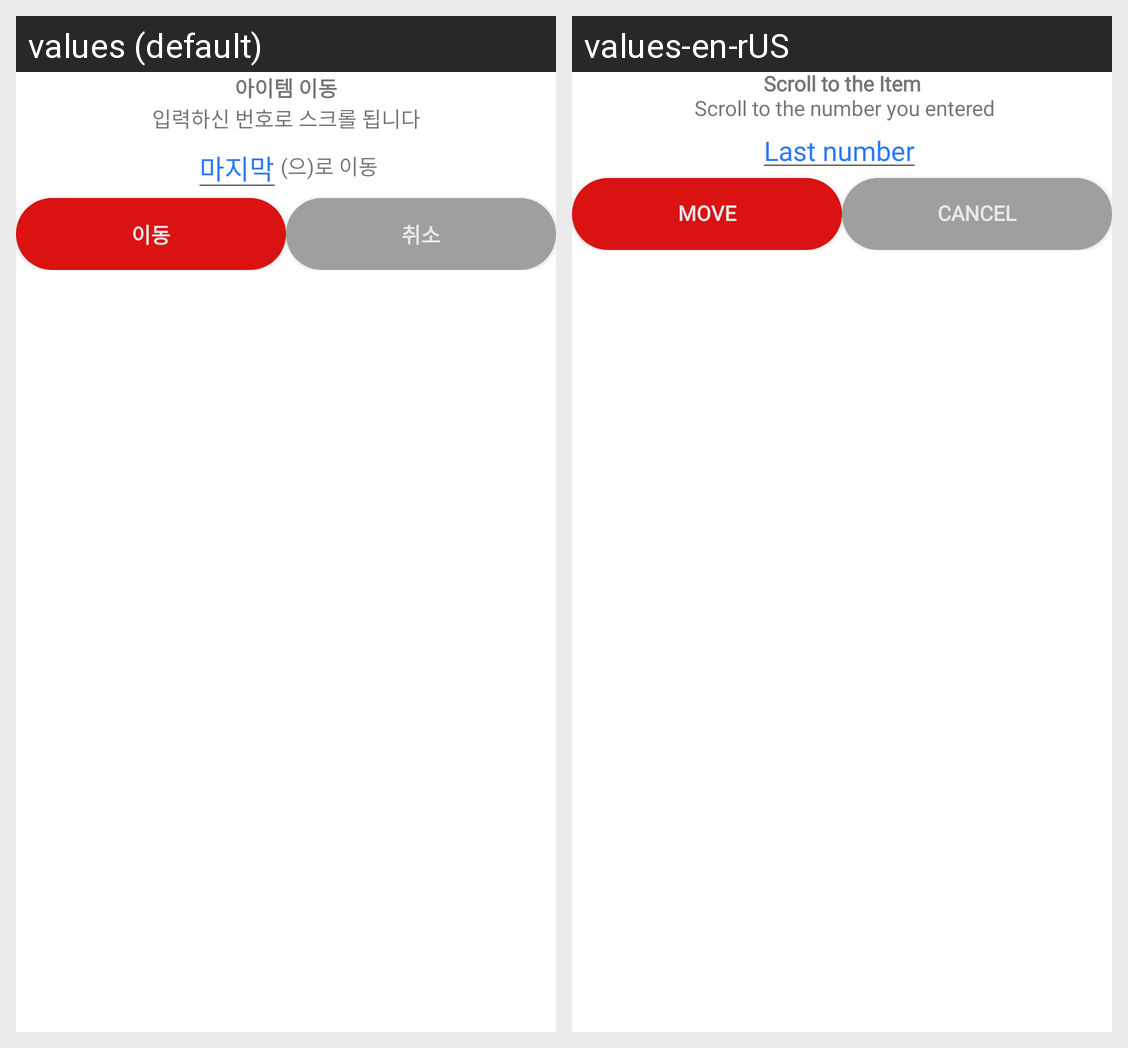

Locale-by-locale string values for the Android screen shown in this grid:
Android screen res/layout/dialog_scroll_to_item.xml rendered under 2 locales, left to right: values (default), values-en-rUS. Device: Nexus 5 (rendered at 1080×1920; each locale shown at half size, 540×960, under a caption strip naming it); theme Theme.MakingSubTitle.
Strings drawn on this screen, with the default value and each locale's value (text and hints the layout hard-codes, and strings that could not be matched under every locale, appear in the picture but are not listed):

scrollToItem
  values: 아이템 이동
  values-en-rUS: Scroll to the Item

scrollComment
  values: 입력하신 번호로 스크롤 됩니다
  values-en-rUS:  Scroll to the number you entered

Last
  values: 마지막
  values-en-rUS: Last number

move
  values: 이동
  values-en-rUS: Move

cancellation
  values: 취소
  values-en-rUS: Cancel
